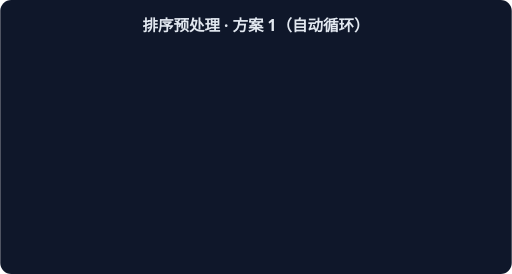
t = 0.00 s
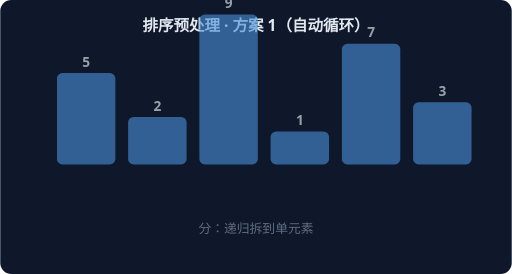
t = 1.67 s
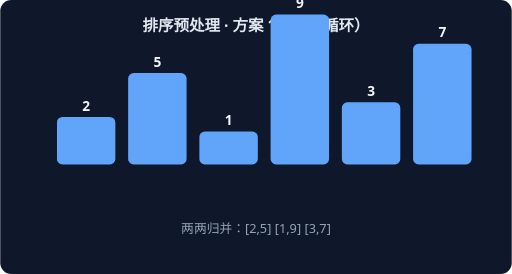
t = 3.33 s
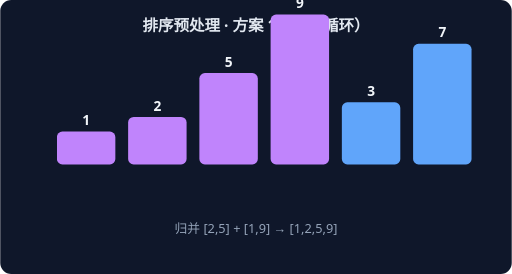
t = 5.00 s
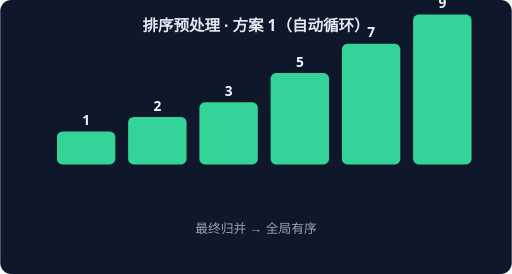
t = 6.67 s
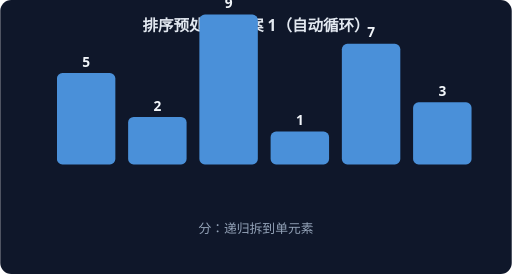
t = 8.33 s

The animated SVG that drew these frames (rendered in a browser with its animation timeline set to each time). Animation: 4 CSS @keyframes rules; frames cover the first 8.33 s, repeats indefinitely.

<svg xmlns="http://www.w3.org/2000/svg" width="560" height="300" viewBox="0 0 560 300" font-family="system-ui,sans-serif">
<rect width="560" height="300" rx="12" fill="#0F172A"/>
<text x="280" y="34" text-anchor="middle" fill="#E2E8F0" font-size="17" font-weight="600">排序预处理 · 方案 1（自动循环）</text>
<g style="animation: st0 7.2s linear infinite both">
<rect x="62" y="80" width="64" height="100" rx="6" fill="#4A90D9"/>
<text x="94" y="73" text-anchor="middle" fill="#F1F5F9" font-size="15" font-weight="700">5</text>
<rect x="140" y="128" width="64" height="52" rx="6" fill="#4A90D9"/>
<text x="172" y="121" text-anchor="middle" fill="#F1F5F9" font-size="15" font-weight="700">2</text>
<rect x="218" y="16" width="64" height="164" rx="6" fill="#4A90D9"/>
<text x="250" y="9" text-anchor="middle" fill="#F1F5F9" font-size="15" font-weight="700">9</text>
<rect x="296" y="144" width="64" height="36" rx="6" fill="#4A90D9"/>
<text x="328" y="137" text-anchor="middle" fill="#F1F5F9" font-size="15" font-weight="700">1</text>
<rect x="374" y="48" width="64" height="132" rx="6" fill="#4A90D9"/>
<text x="406" y="41" text-anchor="middle" fill="#F1F5F9" font-size="15" font-weight="700">7</text>
<rect x="452" y="112" width="64" height="68" rx="6" fill="#4A90D9"/>
<text x="484" y="105" text-anchor="middle" fill="#F1F5F9" font-size="15" font-weight="700">3</text>
<text x="280" y="255" text-anchor="middle" fill="#94A3B8" font-size="14">分：递归拆到单元素</text>
</g>
<g style="animation: st1 7.2s linear infinite both">
<rect x="62" y="128" width="64" height="52" rx="6" fill="#60A5FA"/>
<text x="94" y="121" text-anchor="middle" fill="#F1F5F9" font-size="15" font-weight="700">2</text>
<rect x="140" y="80" width="64" height="100" rx="6" fill="#60A5FA"/>
<text x="172" y="73" text-anchor="middle" fill="#F1F5F9" font-size="15" font-weight="700">5</text>
<rect x="218" y="144" width="64" height="36" rx="6" fill="#60A5FA"/>
<text x="250" y="137" text-anchor="middle" fill="#F1F5F9" font-size="15" font-weight="700">1</text>
<rect x="296" y="16" width="64" height="164" rx="6" fill="#60A5FA"/>
<text x="328" y="9" text-anchor="middle" fill="#F1F5F9" font-size="15" font-weight="700">9</text>
<rect x="374" y="112" width="64" height="68" rx="6" fill="#60A5FA"/>
<text x="406" y="105" text-anchor="middle" fill="#F1F5F9" font-size="15" font-weight="700">3</text>
<rect x="452" y="48" width="64" height="132" rx="6" fill="#60A5FA"/>
<text x="484" y="41" text-anchor="middle" fill="#F1F5F9" font-size="15" font-weight="700">7</text>
<text x="280" y="255" text-anchor="middle" fill="#94A3B8" font-size="14">两两归并：[2,5] [1,9] [3,7]</text>
</g>
<g style="animation: st2 7.2s linear infinite both">
<rect x="62" y="144" width="64" height="36" rx="6" fill="#C084FC"/>
<text x="94" y="137" text-anchor="middle" fill="#F1F5F9" font-size="15" font-weight="700">1</text>
<rect x="140" y="128" width="64" height="52" rx="6" fill="#C084FC"/>
<text x="172" y="121" text-anchor="middle" fill="#F1F5F9" font-size="15" font-weight="700">2</text>
<rect x="218" y="80" width="64" height="100" rx="6" fill="#C084FC"/>
<text x="250" y="73" text-anchor="middle" fill="#F1F5F9" font-size="15" font-weight="700">5</text>
<rect x="296" y="16" width="64" height="164" rx="6" fill="#C084FC"/>
<text x="328" y="9" text-anchor="middle" fill="#F1F5F9" font-size="15" font-weight="700">9</text>
<rect x="374" y="112" width="64" height="68" rx="6" fill="#60A5FA"/>
<text x="406" y="105" text-anchor="middle" fill="#F1F5F9" font-size="15" font-weight="700">3</text>
<rect x="452" y="48" width="64" height="132" rx="6" fill="#60A5FA"/>
<text x="484" y="41" text-anchor="middle" fill="#F1F5F9" font-size="15" font-weight="700">7</text>
<text x="280" y="255" text-anchor="middle" fill="#94A3B8" font-size="14">归并 [2,5] + [1,9] → [1,2,5,9]</text>
</g>
<g style="animation: st3 7.2s linear infinite both">
<rect x="62" y="144" width="64" height="36" rx="6" fill="#34D399"/>
<text x="94" y="137" text-anchor="middle" fill="#F1F5F9" font-size="15" font-weight="700">1</text>
<rect x="140" y="128" width="64" height="52" rx="6" fill="#34D399"/>
<text x="172" y="121" text-anchor="middle" fill="#F1F5F9" font-size="15" font-weight="700">2</text>
<rect x="218" y="112" width="64" height="68" rx="6" fill="#34D399"/>
<text x="250" y="105" text-anchor="middle" fill="#F1F5F9" font-size="15" font-weight="700">3</text>
<rect x="296" y="80" width="64" height="100" rx="6" fill="#34D399"/>
<text x="328" y="73" text-anchor="middle" fill="#F1F5F9" font-size="15" font-weight="700">5</text>
<rect x="374" y="48" width="64" height="132" rx="6" fill="#34D399"/>
<text x="406" y="41" text-anchor="middle" fill="#F1F5F9" font-size="15" font-weight="700">7</text>
<rect x="452" y="16" width="64" height="164" rx="6" fill="#34D399"/>
<text x="484" y="9" text-anchor="middle" fill="#F1F5F9" font-size="15" font-weight="700">9</text>
<text x="280" y="255" text-anchor="middle" fill="#94A3B8" font-size="14">最终归并 → 全局有序</text>
</g>
<style>
.st0 {opacity:0} @keyframes st0 {0%{opacity:0}0.00%{opacity:0}3.00%{opacity:1}22.00%{opacity:1}25.00%{opacity:0}100%{opacity:0}}
.st1 {opacity:0} @keyframes st1 {0%{opacity:0}25.00%{opacity:0}28.00%{opacity:1}47.00%{opacity:1}50.00%{opacity:0}100%{opacity:0}}
.st2 {opacity:0} @keyframes st2 {0%{opacity:0}50.00%{opacity:0}53.00%{opacity:1}72.00%{opacity:1}75.00%{opacity:0}100%{opacity:0}}
.st3 {opacity:0} @keyframes st3 {0%{opacity:0}75.00%{opacity:0}78.00%{opacity:1}97.00%{opacity:1}100.00%{opacity:0}100%{opacity:0}}
</style>
</svg>
